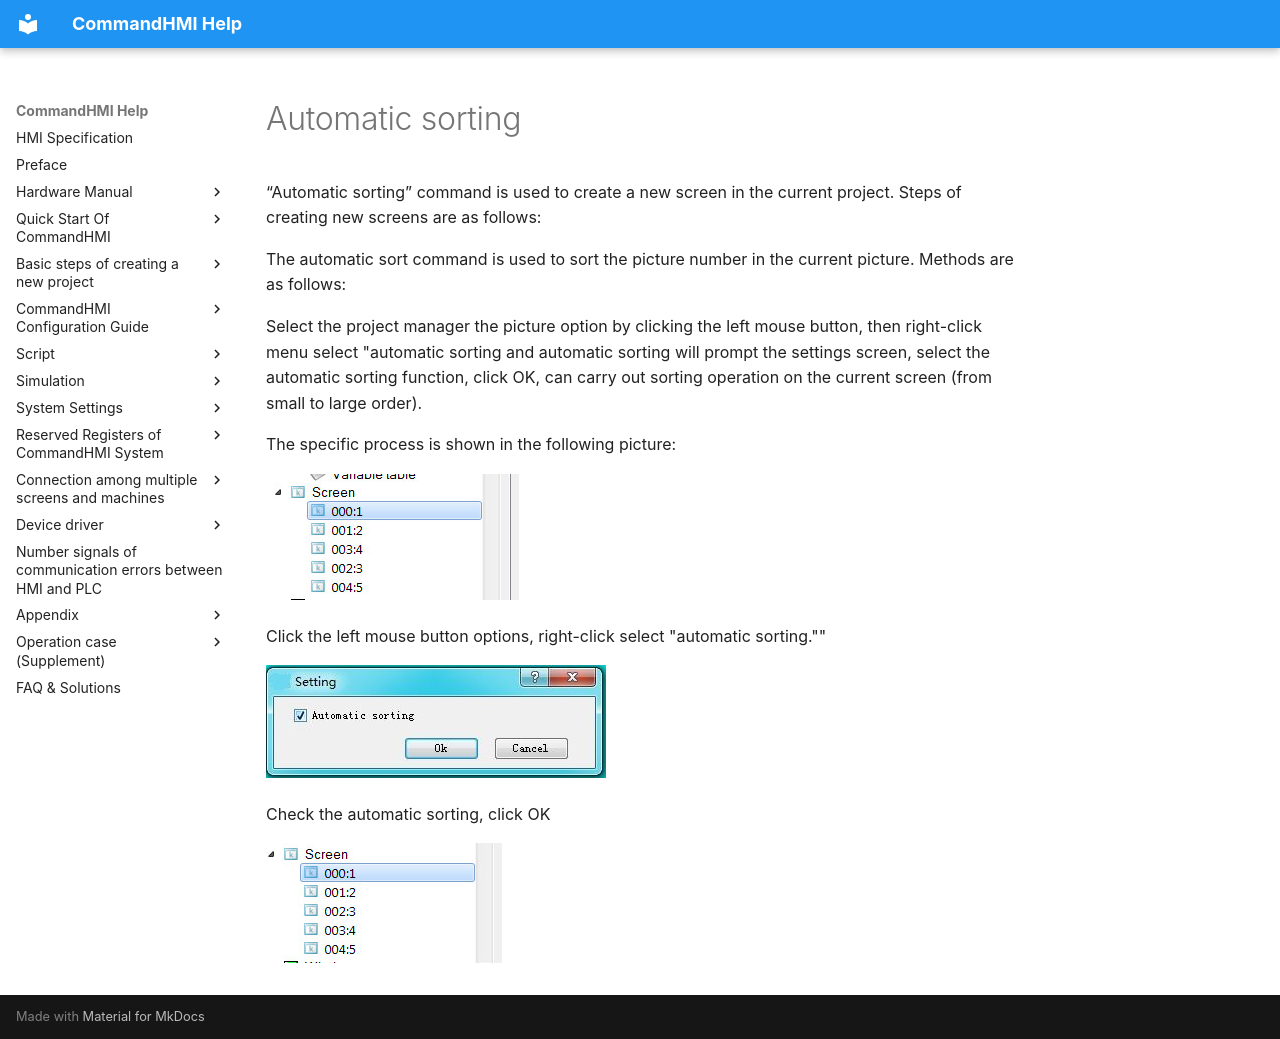

repository: AceAutomation/commandhmi-aide · page: en/configuration-guide/zidongpaixu.html · generator: mkdocs

# Automatic sorting

“Automatic sorting” command is used to create a new screen in the current project. Steps of creating new screens are as follows:

The automatic sort command is used to sort the picture number in the current picture. Methods are as follows:

Select the project manager the picture option by clicking the left mouse button, then right-click menu select "automatic sorting and automatic sorting will prompt the settings screen, select the automatic sorting function, click OK, can carry out sorting operation on the current screen (from small to large order).

The specific process is shown in the following picture:

<img src="zidongpaixu.files/image001.jpg" width="253" alt="ScreenShot00215.jpg" />

Click the left mouse button options, right-click select "automatic sorting.""

<img src="zidongpaixu.files/image002.jpg" width="340" />

Check the automatic sorting, click OK

<img src="zidongpaixu.files/image004.jpg" width="236" alt="ScreenShot00216.jpg" />
